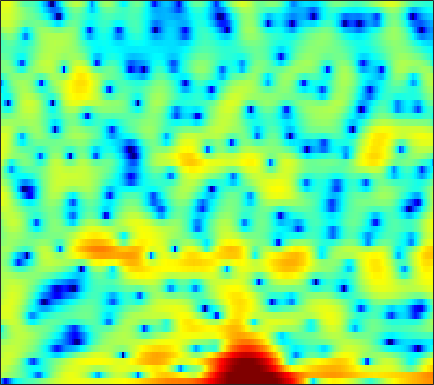

The file beside this chart, header and first rows:
-11.616, -15.505, -20.658, -16.794, -13.371, -10.214, -8.1423, -6.9785, -5.8051, -4.9249, -4.2377, -3.8237, -3.3469, -2.9171, -2.6008, -2.1634, -1.6834, -1.2824, -0.71868, -0.094149, 0.55291, 1.0444, 1.6901, 2.298
2.454, 2.064, 1.593, 1.167, 0.8679, 0.4677, 0.043, -0.3079, -0.8467, -1.492, -2.275, -2.982, -4.145, -5.621, -7.011, -9.391, -12.46, -14.63, -13.96, -10.26, -6.91, -4.877, -2.669, -0.8818
3.646, 3.345, 2.901, 2.403, 1.984, 1.359, 0.6488, 0.0561, -0.8079, -1.754, -2.766, -3.547, -4.561, -5.481, -6.026, -6.479, -6.594, -6.457, -5.99, -5.258, -4.338, -3.568, -2.496, -1.43
3.674, 3.824, 3.862, 3.709, 3.467, 2.965, 2.249, 1.564, 0.4133, -1.042, -2.899, -4.628, -7.553, -11.47, -15.08, -16.89, -13.06, -10.41, -7.82, -5.957, -4.549, -3.668, -2.685, -1.845
2.748, 3.243, 3.68, 3.89, 3.917, 3.789, 3.495, 3.17, 2.615, 1.933, 1.155, 0.5312, -0.3116, -1.11, -1.659, -2.288, -2.822, -3.174, -3.639, -4.157, -4.773, -5.322, -6.181, -7.165
2.517, 2.781, 3.07, 3.272, 3.366, 3.4, 3.328, 3.208, 2.965, 2.638, 2.233, 1.875, 1.334, 0.7194, 0.213, -0.5248, -1.361, -2.065, -3.132, -4.376, -5.862, -7.186, -9.312, -11.96
1.082, 1.374, 1.773, 2.15, 2.398, 2.662, 2.837, 2.902, 2.898, 2.799, 2.601, 2.389, 2.02, 1.561, 1.158, 0.543, -0.1733, -0.772, -1.653, -2.635, -3.722, -4.587, -5.797, -7.036
-3.076, -2.022, -0.6846, 0.4563, 1.165, 1.906, 2.442, 2.718, 2.927, 2.972, 2.878, 2.735, 2.46, 2.104, 1.79, 1.325, 0.8094, 0.3894, -0.2198, -0.8814, -1.61, -2.198, -3.047, -3.99
-5.704, -3.332, -0.997, 0.6493, 1.546, 2.372, 2.853, 3.021, 3.025, 2.81, 2.427, 2.062, 1.532, 1.002, 0.6412, 0.2474, -0.04338, -0.2026, -0.3777, -0.5563, -0.7898, -1.007, -1.387, -1.877
1.849, 2.344, 2.959, 3.451, 3.694, 3.804, 3.624, 3.285, 2.556, 1.489, 0.0557, -1.273, -3.344, -5.504, -6.734, -7.061, -6.082, -5.093, -3.905, -2.962, -2.285, -1.942, -1.651, -1.52
4.258, 4.459, 4.625, 4.646, 4.544, 4.227, 3.662, 3.041, 1.931, 0.4394, -1.524, -3.373, -6.414, -9.971, -12.25, -12.36, -10.35, -8.903, -7.457, -6.419, -5.621, -5.119, -4.556, -4.054
4.246, 4.524, 4.762, 4.827, 4.745, 4.456, 3.958, 3.442, 2.54, 1.402, 0.05954, -1.054, -2.627, -4.227, -5.38, -6.806, -8.132, -9.077, -10.22, -11.07, -11.35, -11.12, -10.31, -9.269
3.252, 3.812, 4.36, 4.684, 4.779, 4.709, 4.425, 4.072, 3.414, 2.558, 1.511, 0.5838, -0.8443, -2.479, -3.874, -6.027, -8.646, -11.09, -15.47, -23.03, -31.39, -22.65, -17.68, -15.11
2.108, 2.89, 3.665, 4.179, 4.418, 4.54, 4.436, 4.228, 3.785, 3.152, 2.325, 1.582, 0.4272, -0.9237, -2.079, -3.808, -5.743, -7.309, -9.442, -11.44, -13.13, -14.19, -15.44, -16.89
1.777, 2.433, 3.124, 3.598, 3.826, 3.982, 3.97, 3.854, 3.573, 3.139, 2.564, 2.052, 1.26, 0.3236, -0.4627, -1.619, -2.888, -3.909, -5.354, -6.948, -8.696, -10.12, -12.34, -15.05
1.838, 2.252, 2.68, 2.97, 3.087, 3.135, 3.088, 2.99, 2.781, 2.51, 2.181, 1.884, 1.433, 0.9158, 0.4926, -0.143, -0.8615, -1.458, -2.336, -3.295, -4.356, -5.215, -6.418, -7.657
1.797, 1.972, 2.066, 2.03, 1.933, 1.716, 1.44, 1.23, 0.9771, 0.7971, 0.6764, 0.6208, 0.5849, 0.5808, 0.5639, 0.5056, 0.3957, 0.2641, 0.02062, -0.2981, -0.7128, -1.081, -1.614, -2.194
1.428, 1.356, 1.013, 0.3904, -0.2105, -1.162, -2.201, -2.898, -3.532, -3.722, -3.475, -3.083, -2.382, -1.612, -1.018, -0.2647, 0.4118, 0.8482, 1.302, 1.589, 1.735, 1.756, 1.68, 1.486
0.7185, 0.4918, -0.196, -1.456, -2.87, -5.481, -9.297, -13.28, -18.12, -15.38, -12.3, -10.71, -8.886, -6.881, -5.203, -3.006, -1.135, 0.03111, 1.249, 2.123, 2.7, 2.959, 3.095, 3.059
0.903, 0.9259, 0.5443, -0.3822, -1.507, -3.477, -6.015, -8.052, -10.28, -11.8, -13.49, -16.61, -32.1, -14.98, -9.289, -4.588, -1.539, 0.1126, 1.695, 2.739, 3.314, 3.474, 3.373, 2.975
1.104, 1.566, 1.766, 1.634, 1.313, 0.6196, -0.2404, -0.9409, -1.889, -2.784, -3.502, -3.874, -3.799, -3.082, -2.161, -0.712, 0.6408, 1.506, 2.376, 2.907, 3.079, 2.944, 2.375, 1.23
0.007321, 0.5237, 0.9899, 1.225, 1.294, 1.193, 0.9612, 0.7161, 0.3481, -0.008265, -0.3555, -0.5192, -0.6266, -0.6008, -0.4625, -0.2102, 0.1107, 0.3589, 0.6632, 0.8538, 0.8822, 0.7747, 0.4034, -0.2427
-0.4037, 0.1506, 0.7997, 1.25, 1.466, 1.621, 1.592, 1.473, 1.2, 0.8137, 0.3465, -0.03472, -0.581, -1.088, -1.419, -1.743, -1.869, -1.821, -1.579, -1.23, -0.8714, -0.6438, -0.4415, -0.3427
-0.4891, 0.4784, 1.471, 2.188, 2.529, 2.769, 2.771, 2.627, 2.237, 1.623, 0.7956, -0.009414, -1.302, -2.885, -4.253, -6.042, -7.133, -6.958, -5.663, -4.001, -2.515, -1.628, -0.7226, -0.1238
0.09816, 1.259, 2.351, 3.068, 3.399, 3.571, 3.487, 3.266, 2.747, 1.989, 0.9465, -0.04525, -1.726, -4.017, -6.271, -10.62, -16.14, -14.49, -9.054, -5.518, -3.196, -1.97, -0.8172, -0.1173
1.836, 2.365, 2.9, 3.18, 3.251, 3.156, 2.859, 2.511, 1.914, 1.151, 0.2578, -0.4729, -1.54, -2.615, -3.407, -4.233, -4.595, -4.478, -3.886, -2.964, -2.041, -1.429, -0.8133, -0.4699
3.583, 3.614, 3.535, 3.304, 3.008, 2.489, 1.819, 1.234, 0.3842, -0.5115, -1.382, -2.001, -2.677, -3.155, -3.363, -3.402, -3.194, -2.879, -2.332, -1.712, -1.098, -0.7035, -0.3296, -0.175
5.044, 4.769, 4.222, 3.499, 2.825, 1.749, 0.4934, -0.5429, -2.048, -3.554, -5.007, -5.94, -6.832, -7.19, -6.952, -6.159, -4.979, -3.997, -2.67, -1.493, -0.4926, 0.1038, 0.6806, 0.9821
5.478, 4.971, 4.079, 2.923, 1.872, 0.1837, -1.85, -3.629, -6.348, -9.369, -12.54, -14.78, -18.02, -20.62, -19.23, -14.03, -9.575, -6.956, -4.182, -2.024, -0.3702, 0.5838, 1.543, 2.144
4.365, 3.722, 2.659, 1.289, 0.05972, -1.918, -4.394, -6.679, -10.61, -16.19, -26.56, -37.24, -24.55, -21.15, -18.54, -14.16, -10.04, -7.41, -4.516, -2.233, -0.4355, 0.6397, 1.765, 2.558
2.516, 1.815, 0.6981, -0.6188, -1.702, -3.286, -5.043, -6.48, -8.5, -10.57, -12.18, -12.77, -12.46, -11.34, -10.1, -8.252, -6.298, -4.883, -3.121, -1.535, -0.1613, 0.7348, 1.728, 2.526
0.9381, -0.008909, -1.48, -2.978, -4.028, -5.097, -5.762, -6.093, -6.331, -6.506, -6.511, -6.429, -6.123, -5.612, -5.099, -4.318, -3.411, -2.686, -1.713, -0.7177, 0.2401, 0.9179, 1.737, 2.44
0.874, -0.6995, -3.597, -7.516, -11.07, -12.53, -9.335, -7.216, -5.343, -4.12, -3.357, -2.961, -2.591, -2.332, -2.203, -2.065, -1.889, -1.688, -1.246, -0.6117, 0.187, 0.8476, 1.712, 2.463
3.457, 2.094, -0.2424, -2.981, -4.903, -5.745, -4.489, -3.217, -1.838, -0.885, -0.3704, -0.1716, -0.2161, -0.5554, -1.043, -1.928, -3.156, -4.125, -4.867, -4.261, -2.495, -1.053, 0.6505, 1.941
5.079, 4.382, 3.377, 2.368, 1.7, 1.022, 0.6168, 0.452, 0.3669, 0.2722, 0.1542, -0.03412, -0.4531, -1.185, -1.987, -3.646, -6.259, -9.444, -16.21, -13.13, -6.972, -4.147, -1.611, -0.03059
4.997, 4.604, 3.956, 3.156, 2.519, 1.611, 0.6893, 0.01188, -0.8064, -1.436, -1.803, -1.96, -2.054, -2.183, -2.376, -2.839, -3.455, -3.88, -4.164, -3.909, -3.131, -2.411, -1.505, -0.8006
4.933, 4.694, 4.136, 3.315, 2.501, 1.127, -0.6424, -2.24, -4.727, -6.867, -7.243, -6.194, -4.445, -2.999, -2.243, -1.536, -1.166, -1.002, -0.9204, -0.8663, -0.845, -0.827, -0.8376, -0.8331
4.732, 4.673, 4.321, 3.663, 2.909, 1.526, -0.4339, -2.416, -6.054, -10.8, -10.94, -7.651, -4.262, -2.061, -0.9552, 0.01793, 0.549, 0.6937, 0.633, 0.3001, -0.2973, -0.908, -1.879, -2.931
3.253, 3.404, 3.39, 3.12, 2.773, 2.124, 1.313, 0.6355, -0.2159, -0.7929, -0.9197, -0.6832, -0.116, 0.4894, 0.877, 1.178, 1.238, 1.089, 0.6414, -0.1668, -1.369, -2.616, -4.918, -8.48
1.063, 1.284, 1.469, 1.516, 1.518, 1.475, 1.415, 1.365, 1.331, 1.341, 1.411, 1.493, 1.618, 1.698, 1.712, 1.591, 1.283, 0.9303, 0.2566, -0.66, -1.816, -2.841, -4.45, -6.203
-0.9563, -0.9517, -0.9394, -0.7983, -0.5857, -0.1759, 0.335, 0.7414, 1.259, 1.721, 2.098, 2.291, 2.445, 2.457, 2.357, 2.093, 1.644, 1.191, 0.416, -0.4949, -1.526, -2.317, -3.286, -4.023
-3.231, -4.098, -5.223, -5.582, -5.05, -3.501, -1.717, -0.4805, 0.8991, 1.965, 2.727, 3.126, 3.427, 3.489, 3.373, 3.025, 2.463, 1.881, 0.9069, -0.3122, -1.766, -2.989, -4.595, -5.783
-5.251, -7.462, -12.54, -25.02, -15.26, -7.584, -3.465, -1.359, 0.7045, 2.137, 3.105, 3.588, 3.93, 3.969, 3.829, 3.398, 2.72, 2.054, 0.9443, -0.5083, -2.426, -4.345, -8.166, -15.95
-5.15, -5.743, -6.211, -6.02, -5.316, -3.757, -1.984, -0.736, 0.6511, 1.707, 2.421, 2.728, 2.861, 2.692, 2.389, 1.783, 0.9794, 0.2982, -0.6591, -1.611, -2.56, -3.274, -4.139, -4.581
-7.534, -6.683, -5.325, -3.998, -3.014, -1.765, -0.6297, 0.1206, 0.9467, 1.545, 1.871, 1.923, 1.727, 1.198, 0.5458, -0.6223, -2.105, -3.317, -4.689, -5.164, -4.638, -3.906, -2.83, -1.779
-13.27, -8.92, -5.447, -3.17, -1.913, -0.6552, 0.2655, 0.773, 1.276, 1.575, 1.679, 1.621, 1.302, 0.631, -0.1682, -1.831, -4.492, -7.622, -16.23, -19.02, -8.69, -5.264, -2.408, -0.5536
-4.5, -3.56, -2.245, -1.16, -0.5486, -0.01675, 0.2406, 0.3059, 0.2873, 0.2656, 0.3299, 0.4228, 0.5279, 0.4922, 0.3133, -0.2098, -1.022, -1.734, -2.449, -2.397, -1.488, -0.5623, 0.5445, 1.338
-0.4504, -0.2087, 0.004585, 0.03803, -0.1219, -0.6343, -1.559, -2.523, -4.082, -5.342, -5.255, -4.242, -2.485, -0.9328, -0.04263, 0.8435, 1.432, 1.741, 2.094, 2.417, 2.724, 2.912, 3.028, 2.877
-0.3239, -0.2688, -0.3897, -0.768, -1.272, -2.316, -3.964, -5.774, -9.511, -16.09, -16.05, -10.54, -5.977, -3.106, -1.57, -0.01449, 1.119, 1.772, 2.451, 2.94, 3.253, 3.363, 3.346, 3.084
-1.614, -1.558, -1.633, -1.908, -2.259, -2.94, -3.838, -4.596, -5.579, -6.212, -6.122, -5.564, -4.384, -3.051, -2.086, -0.9141, 0.1006, 0.7584, 1.477, 2.036, 2.433, 2.625, 2.744, 2.702
-2.743, -2.494, -2.296, -2.287, -2.405, -2.713, -3.138, -3.504, -3.945, -4.242, -4.296, -4.148, -3.695, -2.996, -2.361, -1.466, -0.5766, 0.04742, 0.7907, 1.404, 1.882, 2.154, 2.395, 2.522
-3.39, -2.685, -2.054, -1.758, -1.742, -1.965, -2.446, -2.95, -3.747, -4.573, -5.231, -5.44, -5.203, -4.39, -3.544, -2.312, -1.138, -0.3545, 0.5436, 1.26, 1.805, 2.111, 2.4, 2.576
-2.432, -1.336, -0.4134, 0.006107, 0.02748, -0.3196, -1.115, -2.017, -3.755, -6.298, -9.971, -13.17, -12.78, -8.437, -5.805, -3.218, -1.365, -0.3217, 0.712, 1.44, 1.922, 2.152, 2.334, 2.398
0.8988, 1.573, 2.163, 2.385, 2.316, 1.893, 1.085, 0.1976, -1.408, -3.546, -6.083, -7.676, -7.675, -5.599, -3.908, -2.052, -0.7075, 0.01925, 0.6767, 1.023, 1.116, 1.052, 0.8206, 0.4842
3.283, 3.519, 3.698, 3.688, 3.544, 3.167, 2.586, 2.02, 1.155, 0.2391, -0.5914, -1.049, -1.349, -1.322, -1.173, -0.918, -0.7418, -0.7066, -0.8236, -1.166, -1.743, -2.33, -3.349, -4.602
4.147, 4.226, 4.237, 4.122, 3.94, 3.576, 3.077, 2.641, 2.002, 1.344, 0.718, 0.289, -0.2109, -0.6442, -0.9441, -1.374, -1.871, -2.334, -3.12, -4.101, -5.31, -6.392, -8.055, -10.13
4.471, 4.598, 4.644, 4.516, 4.301, 3.849, 3.24, 2.711, 1.942, 1.17, 0.4532, -0.03028, -0.6196, -1.173, -1.6, -2.261, -3.078, -3.828, -5.067, -6.583, -8.389, -9.887, -11.9, -13.57
4.551, 4.99, 5.271, 5.196, 4.91, 4.228, 3.236, 2.304, 0.91, -0.4729, -1.569, -2.066, -2.357, -2.479, -2.636, -3.052, -3.826, -4.649, -6.086, -7.985, -10.41, -12.76, -17.4, -27.53
